Run: headless pygame with SDL's dummy video driver; simulated clock (each Clock.tick advances the game by its frame time, no real sleeping); random seed 0; keys injected as events and as key.get_pressed() state; no mouse input.
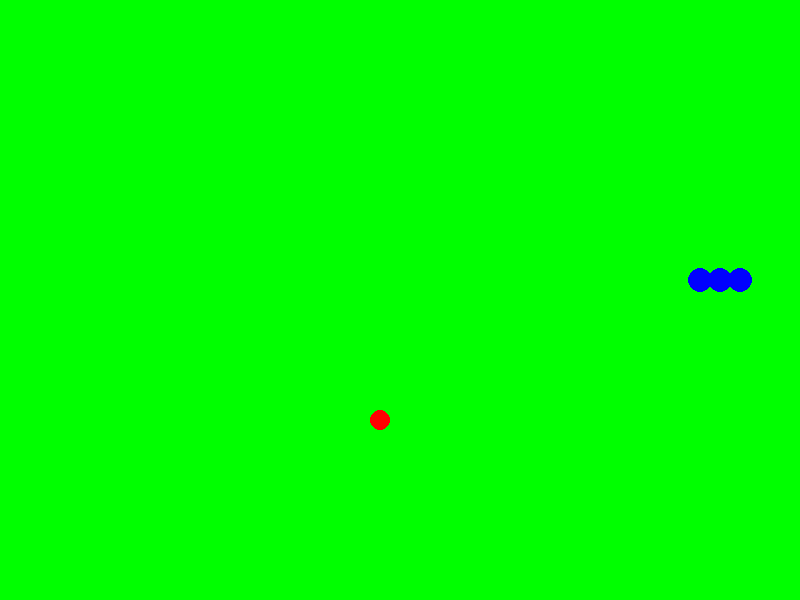
Frame 1 of 4 · flips 1–60 · no input
Frame 2 of 4 · flips 61–180 · tapped SPACE, RETURN · held RIGHT (→), D · screen unchanged from frame 1, image omitted
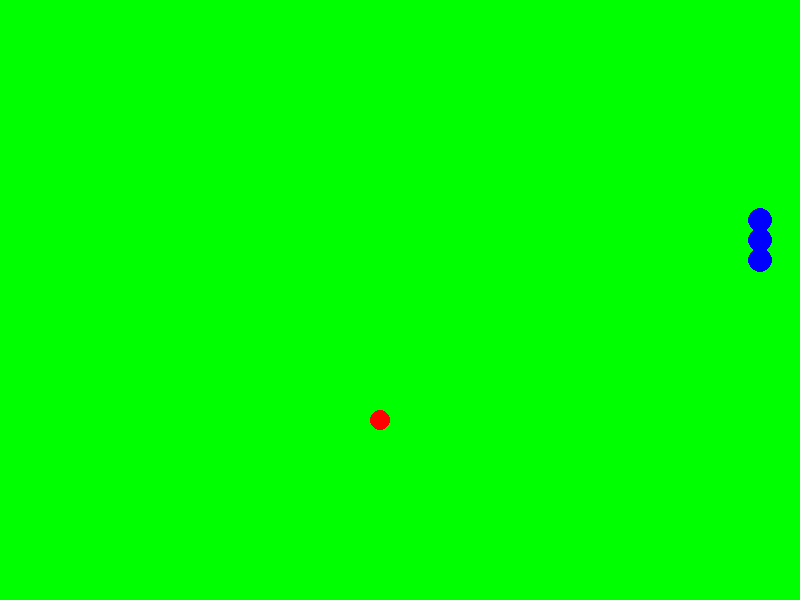
Frame 3 of 4 · flips 181–300 · held DOWN (↓), S
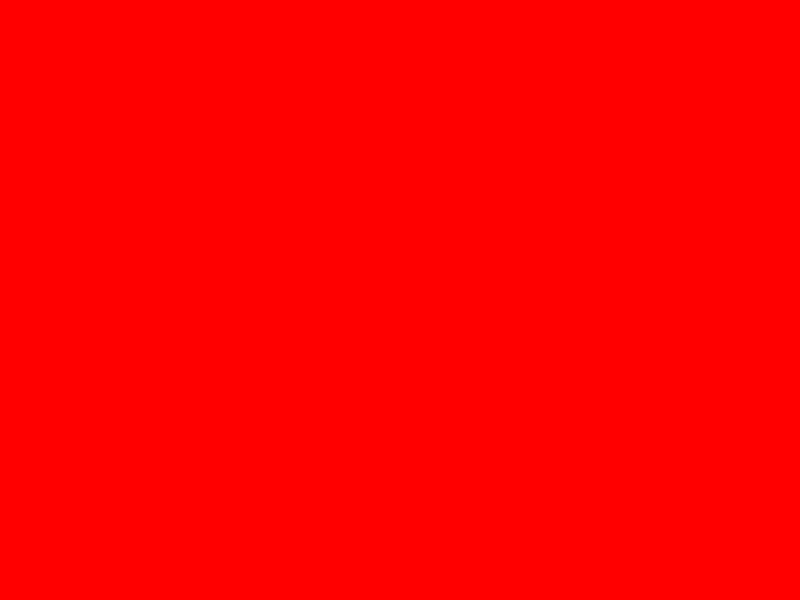
Frame 4 of 4 · flips 301–420 · held LEFT (←), A, UP (↑), W

The pygame program that drew these frames:

import random
import time
import pygame as pg
scr = pg.display.set_mode((800, 600))
x = 380
y = 280
xsp = 20
ysp = 0
xt = [340, 360]
yt = [280, 280]
lenght = 2

xapple = random.randint(0, 780)//20*20
yapple = random.randint(0, 580)//20*20

while True:
    pg.display.flip()
    scr.fill((0, 255, 0))
    pg.draw.circle(scr, (255, 0, 0), (xapple, yapple), 10)
    pg.draw.circle(scr, (0, 0, 255), (x, y), 12.5)

    for i in range(-1, -lenght-1, -1):
        pg.draw.circle(scr, (0, 0, 255), (xt[i], yt[i]), 12.5)
        pg.draw.circle(scr, (0, 0, 255), (xt[i], yt[i]), 12.5)
    xt.append(x)
    yt.append(y)

    if xapple == x and yapple == y:
        xapple = random.randint(0, 780) // 20 * 20
        yapple = random.randint(0, 580) // 20 * 20
        lenght +=1
    for i in pg.event.get():
        if i.type == pg.QUIT:
            exit()
        if i.type == pg.KEYDOWN:
            if i.key == pg.K_LEFT:
                xsp = -20
                ysp = 0
            if i.key == pg.K_RIGHT:
                xsp = 20
                ysp = 0
            if i.key == pg.K_UP:
                xsp = 0
                ysp = -20
            if i.key == pg.K_DOWN:
                xsp = 0
                ysp = 20
    x += xsp
    y += ysp
    time.sleep(0.2)
    if x > 780:
        x = 0

    if x < 0:
        x = 780

    if y < 0:
        y = 580

    if y > 580:
        y = 0

    for i in range(-1, -lenght-1, -1):
        for j in range(-1, -lenght-1, -1):
            if x == xt[i] and y == yt[j]:
                while True:
                    scr.fill((255, 0, 0))
                    pg.display.flip()
